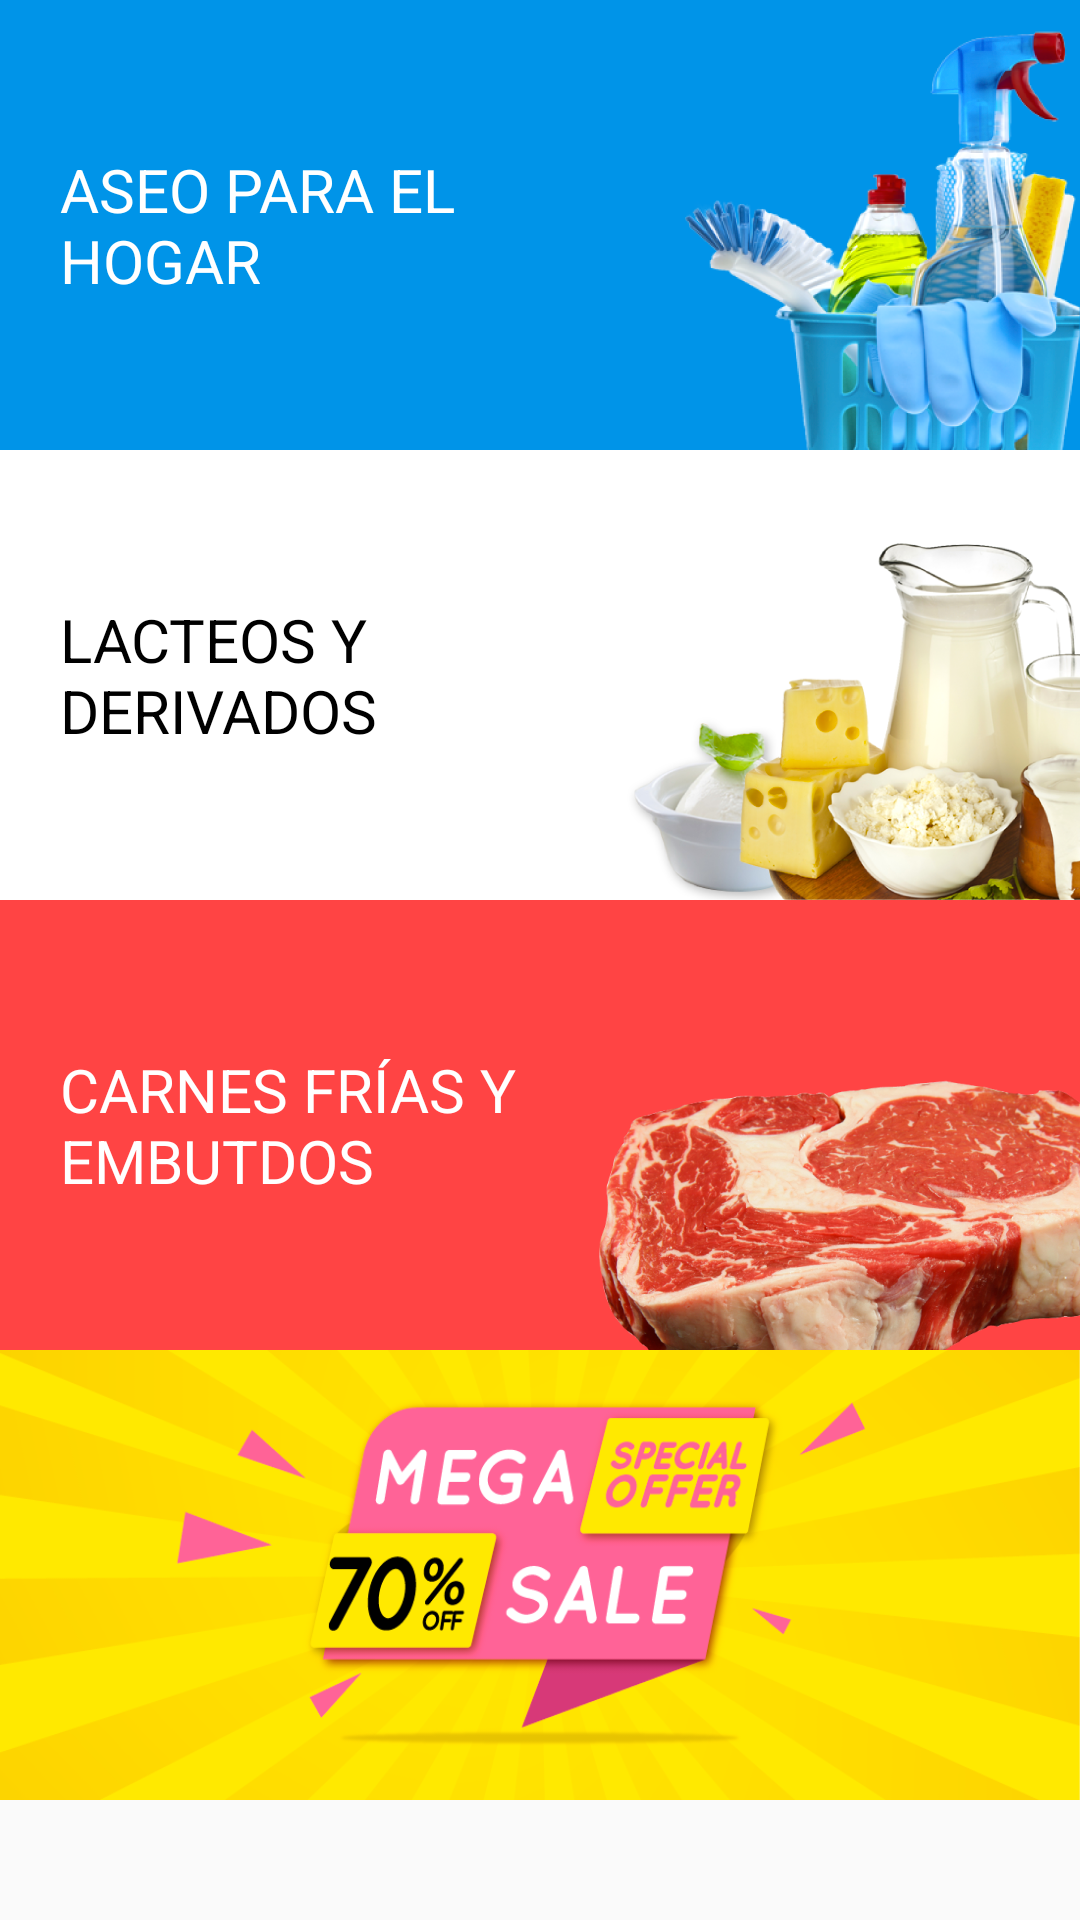

Layout XML and referenced resources for this Android screen:
<!-- AndroidManifest.xml: application theme AppTheme -->
<!-- res/layout/fragment_latienda.xml -->
<android.support.v4.widget.NestedScrollView xmlns:android="http://schemas.android.com/apk/res/android"
    xmlns:app="http://schemas.android.com/apk/res-auto"
    xmlns:tools="http://schemas.android.com/tools"
    android:layout_width="match_parent"
    android:layout_height="match_parent"
    tools:context="com.amovil.latienda.fragmentos.Latienda"
    >

    <LinearLayout
        android:id="@+id/aseoparaelhogaritem"
        android:layout_width="match_parent"
        android:layout_height="wrap_content"
        android:orientation="vertical">

        <android.support.v7.widget.CardView
            android:id="@+id/cardaseoparaelhogar"
            android:layout_width="match_parent"
            android:layout_height="150dp"
            app:cardBackgroundColor="@color/colorPrimary"
            app:cardCornerRadius="0dp"
            android:onClick="cambiarfragment">

            <android.support.constraint.ConstraintLayout
                android:layout_width="match_parent"
                android:layout_height="match_parent"
                android:layout_marginLeft="20dp">

                <TextView
                    android:id="@+id/textView"
                    android:layout_width="0dp"
                    android:layout_height="wrap_content"
                    android:layout_gravity="center_vertical"
                    android:text="@string/aseoparaelhogar"
                    android:textColor="@color/colorAccent"
                    android:textSize="20sp"
                    app:layout_constraintBottom_toBottomOf="parent"
                    app:layout_constraintEnd_toStartOf="@+id/imageView5"
                    app:layout_constraintHorizontal_bias="1.0"
                    app:layout_constraintStart_toStartOf="parent"
                    app:layout_constraintTop_toTopOf="parent" />

                <ImageView
                    android:id="@+id/imageView5"
                    android:layout_width="140dp"
                    android:layout_height="wrap_content"
                    android:src="@mipmap/aseo_para_hogar"
                    app:layout_constraintBottom_toBottomOf="parent"
                    app:layout_constraintEnd_toEndOf="parent"
                    app:layout_constraintHorizontal_bias="0.5"
                    app:layout_constraintStart_toEndOf="@+id/textView"
                    app:layout_constraintTop_toTopOf="parent"
                    app:layout_constraintVertical_bias="1.0" />
            </android.support.constraint.ConstraintLayout>

        </android.support.v7.widget.CardView>

        <android.support.v7.widget.CardView
            android:id="@+id/cardlacteosyderivados"
            android:layout_width="match_parent"
            android:layout_height="150dp"
            app:cardBackgroundColor="@color/colorAccent"
            app:cardCornerRadius="0dp"
            android:onClick="cambiarfragment">

            <android.support.constraint.ConstraintLayout
                android:layout_width="match_parent"
                android:layout_height="match_parent"
                android:layout_marginLeft="20dp">

                <ImageView
                    android:id="@+id/imageView6"
                    android:layout_width="159dp"
                    android:layout_height="wrap_content"
                    android:src="@mipmap/lacteos_derivados"
                    app:layout_constraintBottom_toBottomOf="parent"
                    app:layout_constraintEnd_toEndOf="parent"
                    app:layout_constraintHorizontal_bias="0.5"
                    app:layout_constraintStart_toEndOf="@+id/textView2"
                    app:layout_constraintTop_toTopOf="parent"
                    app:layout_constraintVertical_bias="1.0" />

                <TextView
                    android:id="@+id/textView2"
                    android:layout_width="0dp"
                    android:layout_height="wrap_content"
                    android:layout_gravity="center_vertical"
                    android:text="@string/lacteosyderivados"
                    android:textColor="@android:color/black"
                    android:textSize="20sp"
                    app:layout_constraintBottom_toBottomOf="parent"
                    app:layout_constraintEnd_toStartOf="@+id/imageView6"
                    app:layout_constraintHorizontal_bias="1.0"
                    app:layout_constraintStart_toStartOf="parent"
                    app:layout_constraintTop_toTopOf="parent" />
            </android.support.constraint.ConstraintLayout>

        </android.support.v7.widget.CardView>

        <android.support.v7.widget.CardView
            android:id="@+id/cardcarnesfriasyembutidos"
            android:layout_width="match_parent"
            android:layout_height="150dp"
            app:cardBackgroundColor="@android:color/holo_red_light"
            app:cardCornerRadius="0dp"
            android:onClick="cambiarfragment">

            <android.support.constraint.ConstraintLayout
                android:layout_width="match_parent"
                android:layout_height="match_parent"
                android:layout_marginLeft="20dp">

                <ImageView
                    android:id="@+id/imageView7"
                    android:layout_width="171dp"
                    android:layout_height="wrap_content"
                    android:src="@mipmap/carnes_frias_embutidos"
                    app:layout_constraintBottom_toBottomOf="parent"
                    app:layout_constraintEnd_toEndOf="parent"
                    app:layout_constraintHorizontal_bias="0.5"
                    app:layout_constraintStart_toEndOf="@+id/textView3"
                    app:layout_constraintTop_toTopOf="parent"
                    app:layout_constraintVertical_bias="1.0" />

                <TextView
                    android:id="@+id/textView3"
                    android:layout_width="0dp"
                    android:layout_height="wrap_content"
                    android:layout_gravity="center_vertical"
                    android:lines="2"
                    android:text="@string/carnesfrias"
                    android:textColor="@color/colorAccent"
                    android:textSize="20sp"
                    app:layout_constraintBottom_toBottomOf="parent"
                    app:layout_constraintEnd_toStartOf="@+id/imageView7"
                    app:layout_constraintHorizontal_bias="1.0"
                    app:layout_constraintStart_toStartOf="parent"
                    app:layout_constraintTop_toTopOf="parent" />
            </android.support.constraint.ConstraintLayout>

        </android.support.v7.widget.CardView>

        <android.support.v7.widget.CardView
            android:layout_width="match_parent"
            android:layout_height="150dp"
            android:foreground="@mipmap/promocion"
            app:cardCornerRadius="0dp">

        </android.support.v7.widget.CardView>


    </LinearLayout>



</android.support.v4.widget.NestedScrollView>
<!-- resources referenced by this layout -->
<resources>
  <color name="colorAccent">#ffffff</color>
  <color name="colorPrimary">#0094e8</color>
  <!-- mipmap aseo_para_hogar: png bitmap (mipmap-hdpi, 52701 bytes) -->
  <!-- mipmap carnes_frias_embutidos: png bitmap (mipmap-hdpi, 73136 bytes) -->
  <!-- mipmap lacteos_derivados: png bitmap (mipmap-hdpi, 52431 bytes) -->
  <!-- mipmap promocion: png bitmap (mipmap-hdpi, 34501 bytes) -->
  <string name="aseoparaelhogar">ASEO PARA EL HOGAR</string>
  <string name="carnesfrias">CARNES FRÍAS Y EMBUTDOS</string>
  <string name="lacteosyderivados">LACTEOS Y DERIVADOS</string>
  <style name="AppTheme" parent="Theme.AppCompat.Light.DarkActionBar">
          
          <item name="colorPrimary">@color/colorPrimary</item>
          <item name="colorPrimaryDark">@color/colorPrimaryDark</item>
          <item name="colorAccent">@color/colorAccent</item>
          <item name="colorControlNormal">@color/colorAccent</item>
          <item name="colorControlActivated">@color/colorAccent</item>
          <item name="colorControlHighlight">@color/colorAccent</item>
          
          <item name="android:windowContentOverlay">@null</item>
      </style>
  <color name="colorPrimaryDark">#0094E8</color>
</resources>
